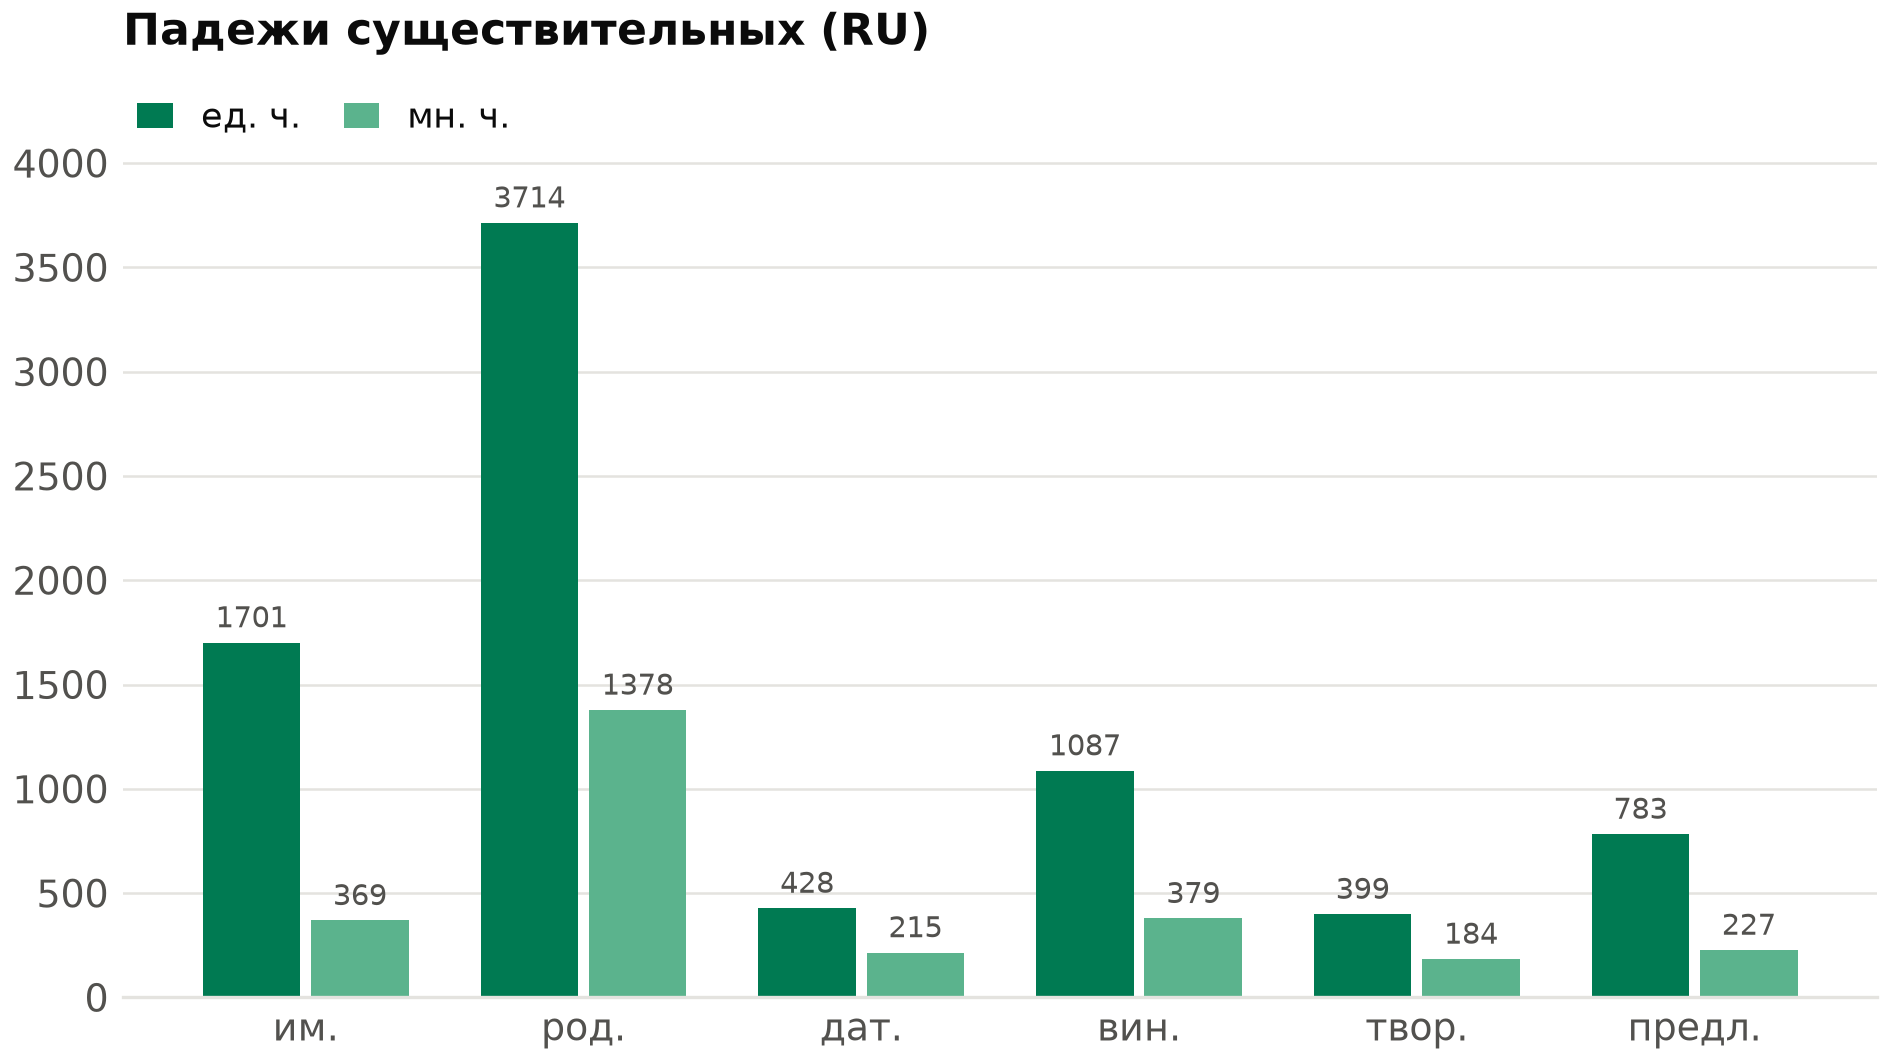

Source data for this figure (header and first rows):
падеж; ед. ч.; мн. ч.; всего; неоднозначных
именительный; 1701; 369; 2070; 812
родительный; 3714; 1378; 5092; 287
дательный; 428; 215; 643; 18
винительный; 1087; 379; 1466; 526
творительный; 399; 184; 583; 0
предложный; 783; 227; 1010; 34
